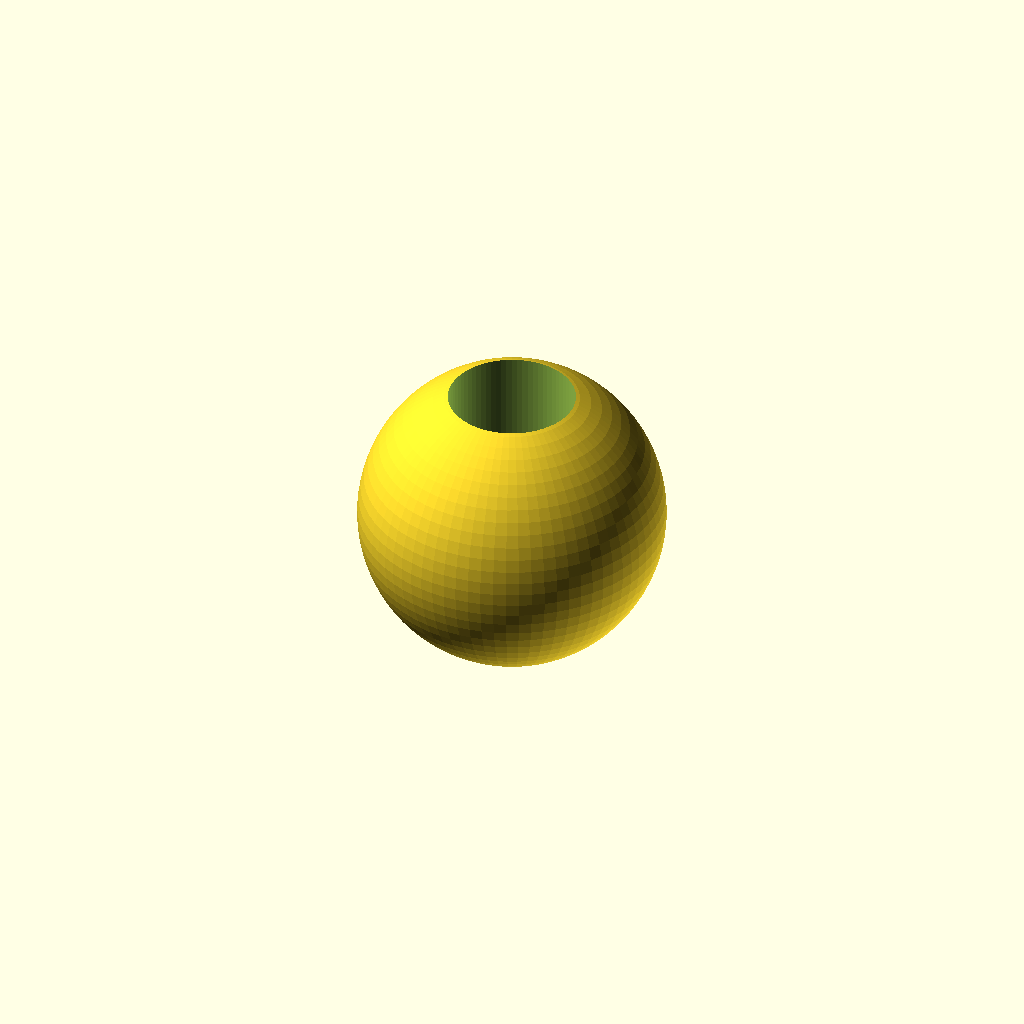
Cell 1 — every parameter at its default value.
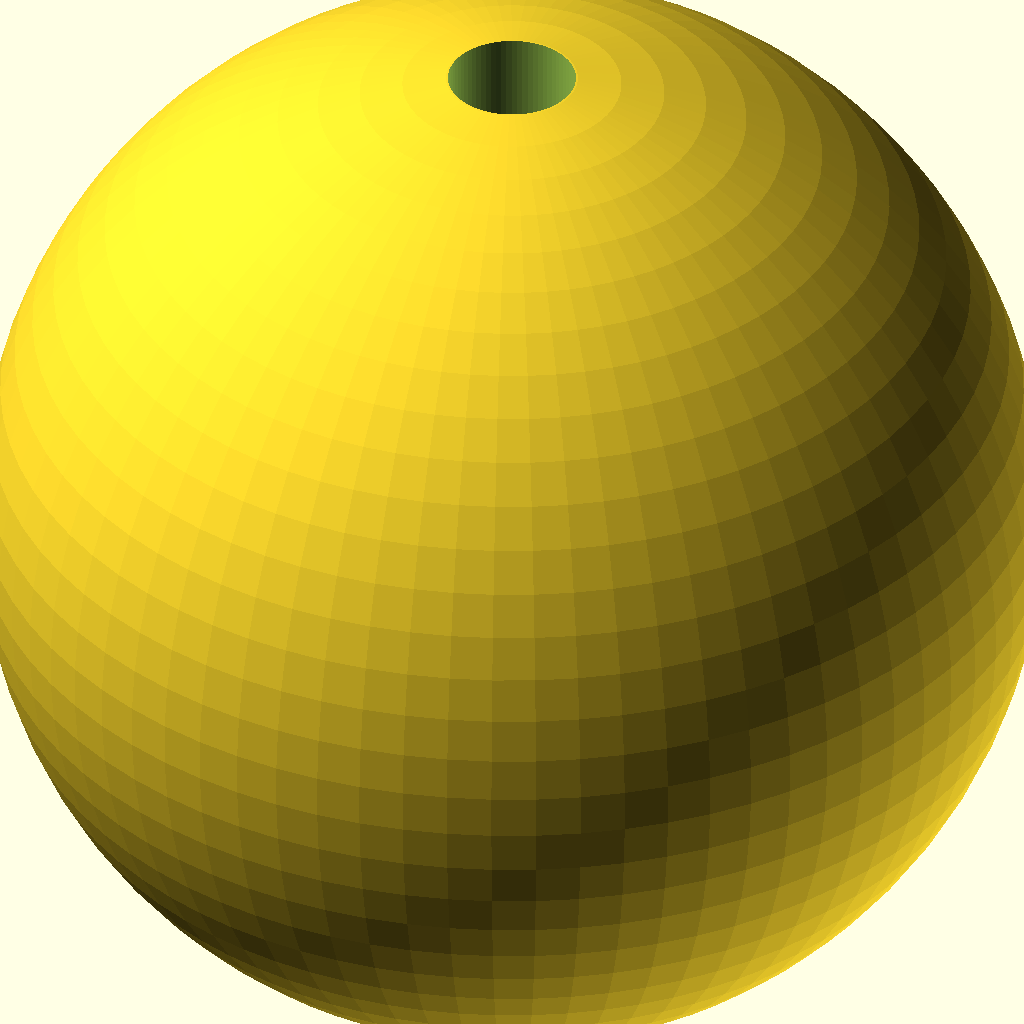
Cell 2: the same model with BeadDiameter = 50.
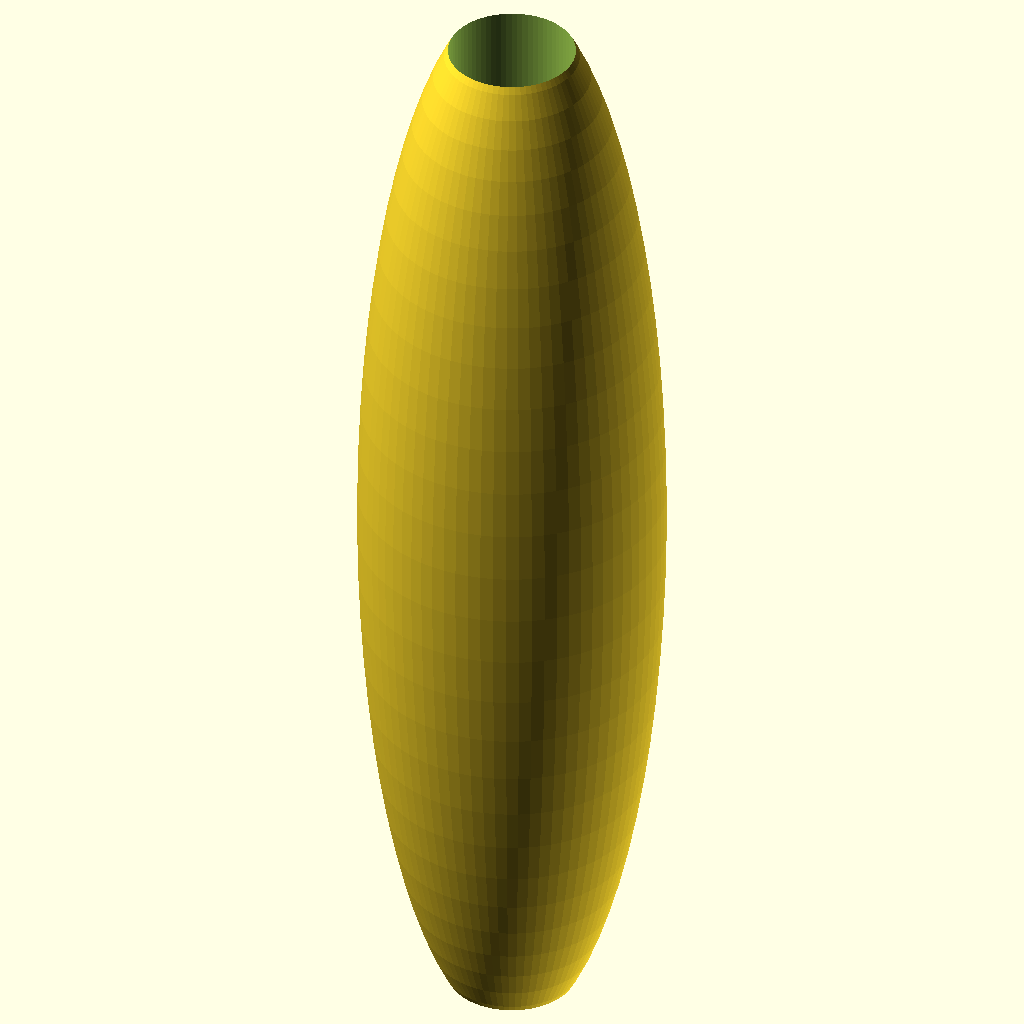
Cell 3: SkewFactor = 400 (everything else at default).
All cells are drawn from one camera (rotation 55°, 0°, 25°, orthographic, colour scheme Cornfield), so only the parameter changes between them.
Source of the model, scadFiles/328203/2053105.scad:
//Author: Sometimes Cake

//Date: 5/11/2014

//Modified Date: 2/6/2016 - modified for customizer changes.



//All measurement are in mm.



/* [Dimensions] */

//in mm:

BeadDiameter = 14.5; //[4:50]

HoleDiameter = 6; //[1:50]

SkewFactor = 100; //[1:400]



/* [Hidden] */

//sets the smoothness of the bead.

$fn = 75; 



difference() {

	scale ([1,1,SkewFactor/100])

		sphere (BeadDiameter/2);

	

	translate([0,0,(BeadDiameter*3)*(-1)])

		cylinder (BeadDiameter*6,HoleDiameter/2, HoleDiameter/2);

}
Parameter table extracted from the source (name, type, default, range or options):
BeadDiameter: number, default 14.5, range 4 to 50
HoleDiameter: number, default 6, range 1 to 50
SkewFactor: number, default 100, range 1 to 400
